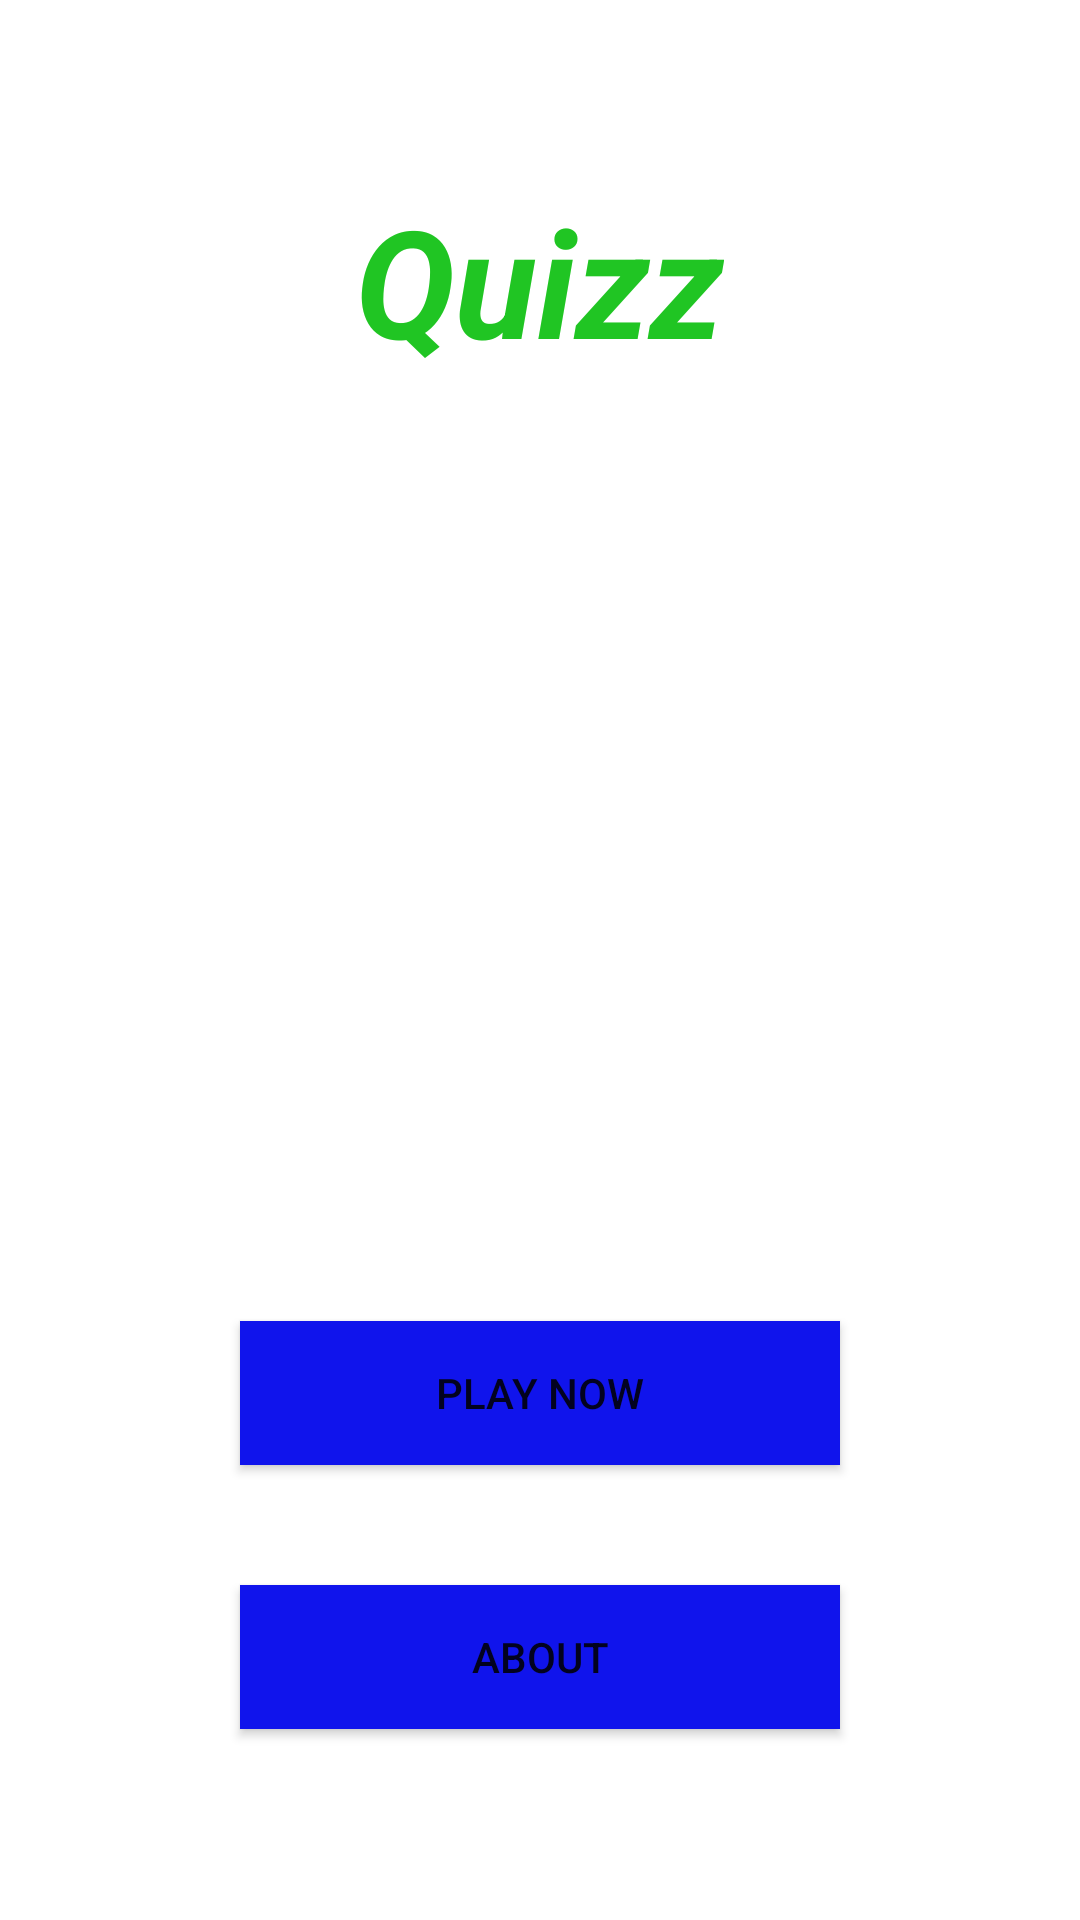

Here is an Android app screen rendered from its layout file. Give the layout XML and the strings, colors and styles it references.
<!-- AndroidManifest.xml: application theme Theme.QuizApp_Nhom01 -->
<!-- res/layout/activity_home.xml -->
<?xml version="1.0" encoding="utf-8"?>
<LinearLayout
    xmlns:android="http://schemas.android.com/apk/res/android"
    xmlns:app="http://schemas.android.com/apk/res-auto"
    xmlns:tools="http://schemas.android.com/tools"
    android:layout_width="match_parent"
    android:layout_height="match_parent"
    android:orientation="vertical"
    android:background="@drawable/background_app1"
    tools:context=".HomeActivity">

    <TextView
        android:layout_width="wrap_content"
        android:layout_height="wrap_content"
        android:text="Quizz"
        android:textColor="#20C523"
        android:textStyle="italic|bold"
        android:layout_gravity="center"
        android:layout_marginTop="60dp"
        android:textSize="50dp"/>

    <TextView
        android:layout_width="wrap_content"
        android:layout_height="wrap_content"
        android:text="Room"
        android:textColor="@color/white"
        android:textStyle="italic|bold"
        android:layout_gravity="center"
        android:layout_marginTop="20dp"
        android:textSize="50dp"/>

    <TextView
        android:layout_width="wrap_content"
        android:layout_height="wrap_content"
        android:text="Let's play"
        android:textColor="@color/white"
        android:layout_gravity="center"
        android:layout_marginTop="20dp"
        android:textSize="40dp"/>

    <TextView
        android:layout_width="wrap_content"
        android:layout_height="wrap_content"
        android:text="Level up your sharp brain"
        android:textColor="@color/white"
        android:layout_gravity="center"
        android:layout_marginTop="20dp"
        android:textSize="25dp"/>

    <Button
        android:id="@+id/playNowBtn"
        android:layout_width="200dp"
        android:layout_height="wrap_content"
        android:text="play now"
        android:layout_gravity="center"
        android:background="#1014EC"
        android:layout_marginTop="100dp"/>

    <Button
        android:id="@+id/aboutBtn"
        android:layout_width="200dp"
        android:layout_height="wrap_content"
        android:text="about"
        android:layout_gravity="center"
        android:background="#1014EC"
        android:layout_marginTop="40dp"/>

</LinearLayout>
<!-- resources referenced by this layout -->
<resources>
  <color name="white">#FFFFFFFF</color>
  <style name="Theme.QuizApp_Nhom01" parent="Theme.MaterialComponents.DayNight.DarkActionBar">
          
          <item name="colorPrimary">#4CAF50</item>
          <item name="colorPrimaryVariant">@color/purple_700</item>
          <item name="colorOnPrimary">@color/white</item>
          
          <item name="colorSecondary">@color/teal_200</item>
          <item name="colorSecondaryVariant">@color/teal_700</item>
          <item name="colorOnSecondary">@color/black</item>
          
          <item name="android:statusBarColor">?attr/colorPrimaryVariant</item>
          
      </style>
  <color name="purple_700">#FF3700B3</color>
  <color name="teal_200">#FF03DAC5</color>
  <color name="teal_700">#FF018786</color>
  <color name="black">#FF000000</color>
</resources>
